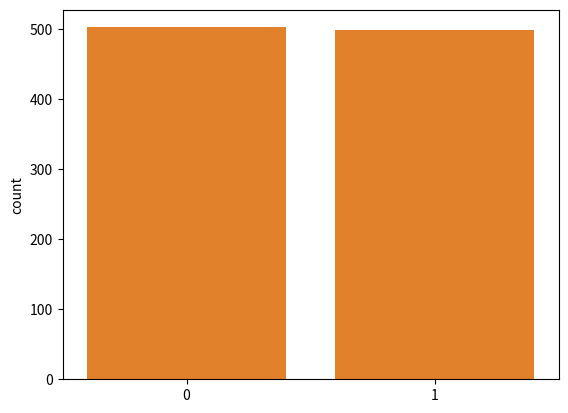

Python code for this plot:
import numpy as np
from scipy.stats import bernoulli
import seaborn as sns
import matplotlib.pyplot as plt

# Example
# coin p(H) = p(T) = 0.5

# sample size is small
d_1 = np.random.binomial(n=1, p=0.5, size=5)
sns.countplot(x=d_1)

# sample size is big
d_2 = np.random.binomial(n=1, p=0.5, size=1000)
sns.countplot(x=d_2)


# scipy
# plot is perfect the prob. is equal in each other
x = [0, 1]
p = bernoulli.pmf(x, p=0.5)
sns.barplot(x=x, y=p)
plt.show()
